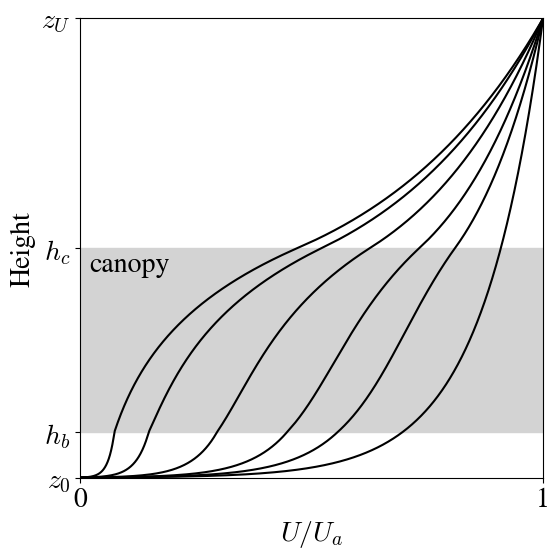

The matplotlib source for this figure:
"""
A Flexible Snow Model (FSM 2.1.0) including a forest canopy
Figure 4. Wind speeds above, within and below canopies with vegetation area indices
(from right to left) 0, 0.5, 1, 2, 4 and 8.
"""
import matplotlib.pyplot as plt
import numpy as np

plt.rcParams['font.size'] = 20
plt.rcParams['mathtext.fontset'] = 'cm'
plt.rcParams['font.family'] = 'STIXGeneral'
fig = plt.figure(figsize=(6,6))

z = np.arange(0.001,2,0.001)
Ud = np.zeros_like(z)
Uo = np.zeros_like(z)
hb = 0.2
z0g = 0.001
z0v = 0.1

plt.fill_between([0,2],[hb,hb],[1,1],color='lightgrey')
for LAI in (0,0.5,1,2,4,8):
    fv = 1 - np.exp(-0.5*LAI)
    d = 0.67
    z0 = z0v
    Ud[z>1] = np.log((z[z>1]-d)/z0) / np.log((1-d)/z0)
    Ud[z<=1] = np.exp(2.5*(z[z<=1]-1))
    Ub = np.exp(2.5*(hb-1))
    Ud[z<hb] = Ub*np.log((z[z<hb])/z0g) / np.log(hb/z0g)
    Uo = Ud.max()*np.log(z/z0g) / np.log(2/z0g)
    U = (fv*Ud + (1 - fv)*Uo) / Ud.max()
    plt.plot(U,z,'k')

plt.xlim(0,U.max())
plt.ylim(z0g,2)
plt.xticks([0,1])
plt.yticks([z0g,hb,1,2],['$z_0$','$h_b$','$h_c$','$z_U$'])
plt.xlabel('$U/U_a$')
plt.ylabel('Height')
plt.text(0.02,0.9,'canopy')
plt.tight_layout()
plt.savefig('Figure04.pdf')
